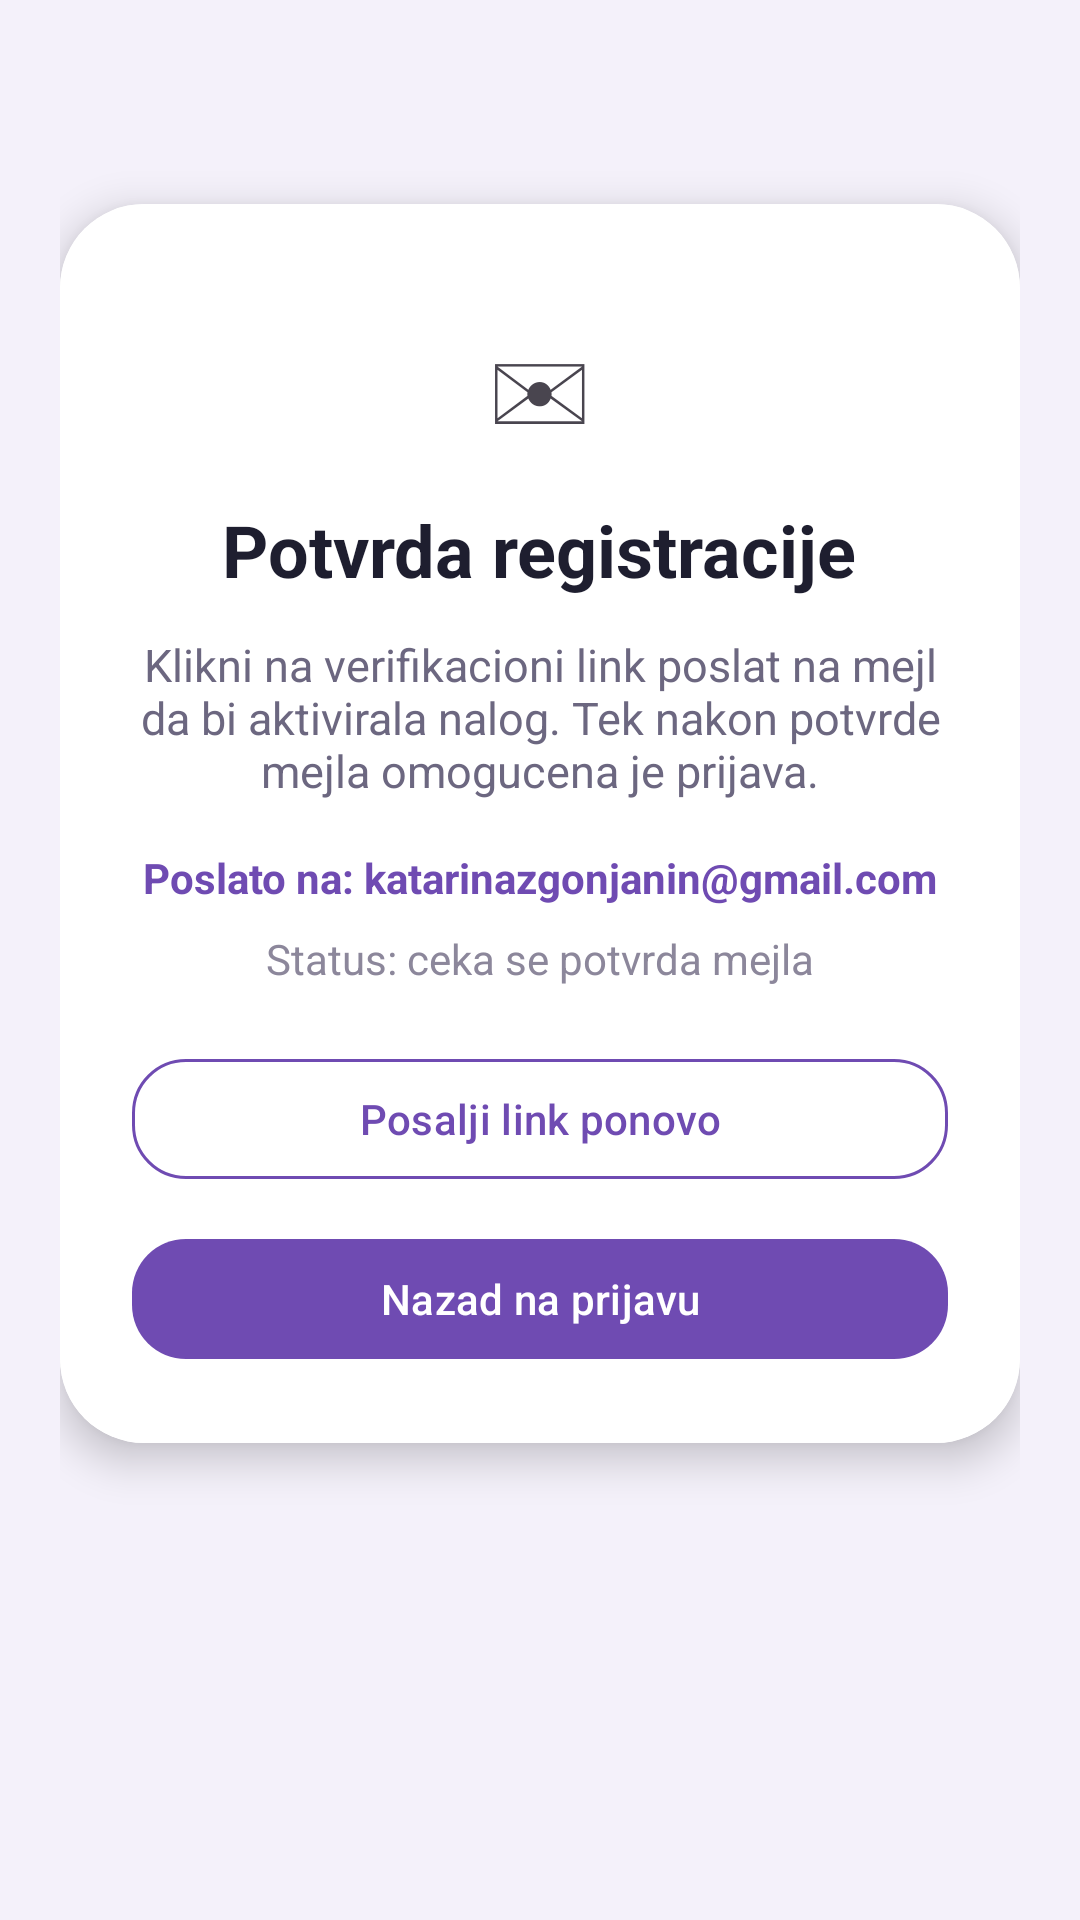

This screen was rendered from an Android layout file. Write that file and the resources it references.
<!-- AndroidManifest.xml: application theme Theme.Slagalica -->
<!-- res/layout/fragment_email_verification.xml -->
<?xml version="1.0" encoding="utf-8"?>
<ScrollView xmlns:android="http://schemas.android.com/apk/res/android"
    xmlns:app="http://schemas.android.com/apk/res-auto"
    android:layout_width="match_parent"
    android:layout_height="match_parent"
    android:background="#F4F1FA"
    android:fillViewport="true">

    <LinearLayout
        android:layout_width="match_parent"
        android:layout_height="wrap_content"
        android:gravity="center_horizontal"
        android:orientation="vertical"
        android:padding="20dp">

        <androidx.cardview.widget.CardView
            android:layout_width="match_parent"
            android:layout_height="wrap_content"
            android:layout_marginTop="48dp"
            app:cardCornerRadius="28dp"
            app:cardElevation="8dp">

            <LinearLayout
                android:layout_width="match_parent"
                android:layout_height="wrap_content"
                android:background="#FFFFFF"
                android:gravity="center_horizontal"
                android:orientation="vertical"
                android:padding="24dp">

                <TextView
                    android:layout_width="wrap_content"
                    android:layout_height="wrap_content"
                    android:text="✉"
                    android:textSize="46sp" />

                <TextView
                    android:layout_width="wrap_content"
                    android:layout_height="wrap_content"
                    android:layout_marginTop="12dp"
                    android:text="@string/verification_title"
                    android:textColor="#1E1E2F"
                    android:textSize="24sp"
                    android:textStyle="bold" />

                <TextView
                    android:layout_width="wrap_content"
                    android:layout_height="wrap_content"
                    android:layout_marginTop="12dp"
                    android:gravity="center"
                    android:text="@string/verification_message"
                    android:textColor="#6C6780"
                    android:textSize="15sp" />

                <TextView
                    android:layout_width="wrap_content"
                    android:layout_height="wrap_content"
                    android:layout_marginTop="16dp"
                    android:text="@string/verification_sent_to"
                    android:textColor="#6F4BB2"
                    android:textStyle="bold" />

                <TextView
                    android:layout_width="wrap_content"
                    android:layout_height="wrap_content"
                    android:layout_marginTop="8dp"
                    android:text="@string/verification_pending_status"
                    android:textColor="#8C879B" />

                <com.google.android.material.button.MaterialButton
                    android:id="@+id/resendVerificationButton"
                    style="@style/Widget.Material3.Button.OutlinedButton"
                    android:layout_width="match_parent"
                    android:layout_height="wrap_content"
                    android:layout_marginTop="20dp"
                    android:text="@string/resend_email"
                    android:textAllCaps="false"
                    android:textColor="#6F4BB2"
                    app:cornerRadius="18dp"
                    app:strokeColor="#6F4BB2" />

                <com.google.android.material.button.MaterialButton
                    android:id="@+id/backToLoginFromVerificationButton"
                    android:layout_width="match_parent"
                    android:layout_height="wrap_content"
                    android:layout_marginTop="12dp"
                    android:text="@string/back_to_login"
                    android:textAllCaps="false"
                    app:backgroundTint="#6F4BB2"
                    app:cornerRadius="18dp" />

            </LinearLayout>
        </androidx.cardview.widget.CardView>

    </LinearLayout>
</ScrollView>
<!-- resources referenced by this layout -->
<resources>
  <string name="back_to_login">Nazad na prijavu</string>
  <string name="resend_email">Posalji link ponovo</string>
  <string name="verification_message">Klikni na verifikacioni link poslat na mejl da bi aktivirala nalog. Tek nakon potvrde mejla omogucena je prijava.</string>
  <string name="verification_pending_status">Status: ceka se potvrda mejla</string>
  <string name="verification_sent_to">Poslato na: katarinazgonjanin@gmail.com </string>
  <string name="verification_title">Potvrda registracije</string>
  <style name="Theme.Slagalica" parent="Base.Theme.Slagalica" />
  <style name="Base.Theme.Slagalica" parent="Theme.Material3.DayNight.NoActionBar">
          <item name="bottomNavigationStyle">@style/Widget.Slagalica.BottomNavigationView</item>
      </style>
  <style name="Widget.Slagalica.BottomNavigationView" parent="Widget.Material3.BottomNavigationView">
          <item name="android:minHeight">@dimen/bottom_nav_height</item>
          <item name="itemPaddingTop">2dp</item>
          <item name="itemPaddingBottom">2dp</item>
          <item name="itemIconSize">24dp</item>
      </style>
  <dimen name="bottom_nav_height">56dp</dimen>
</resources>
